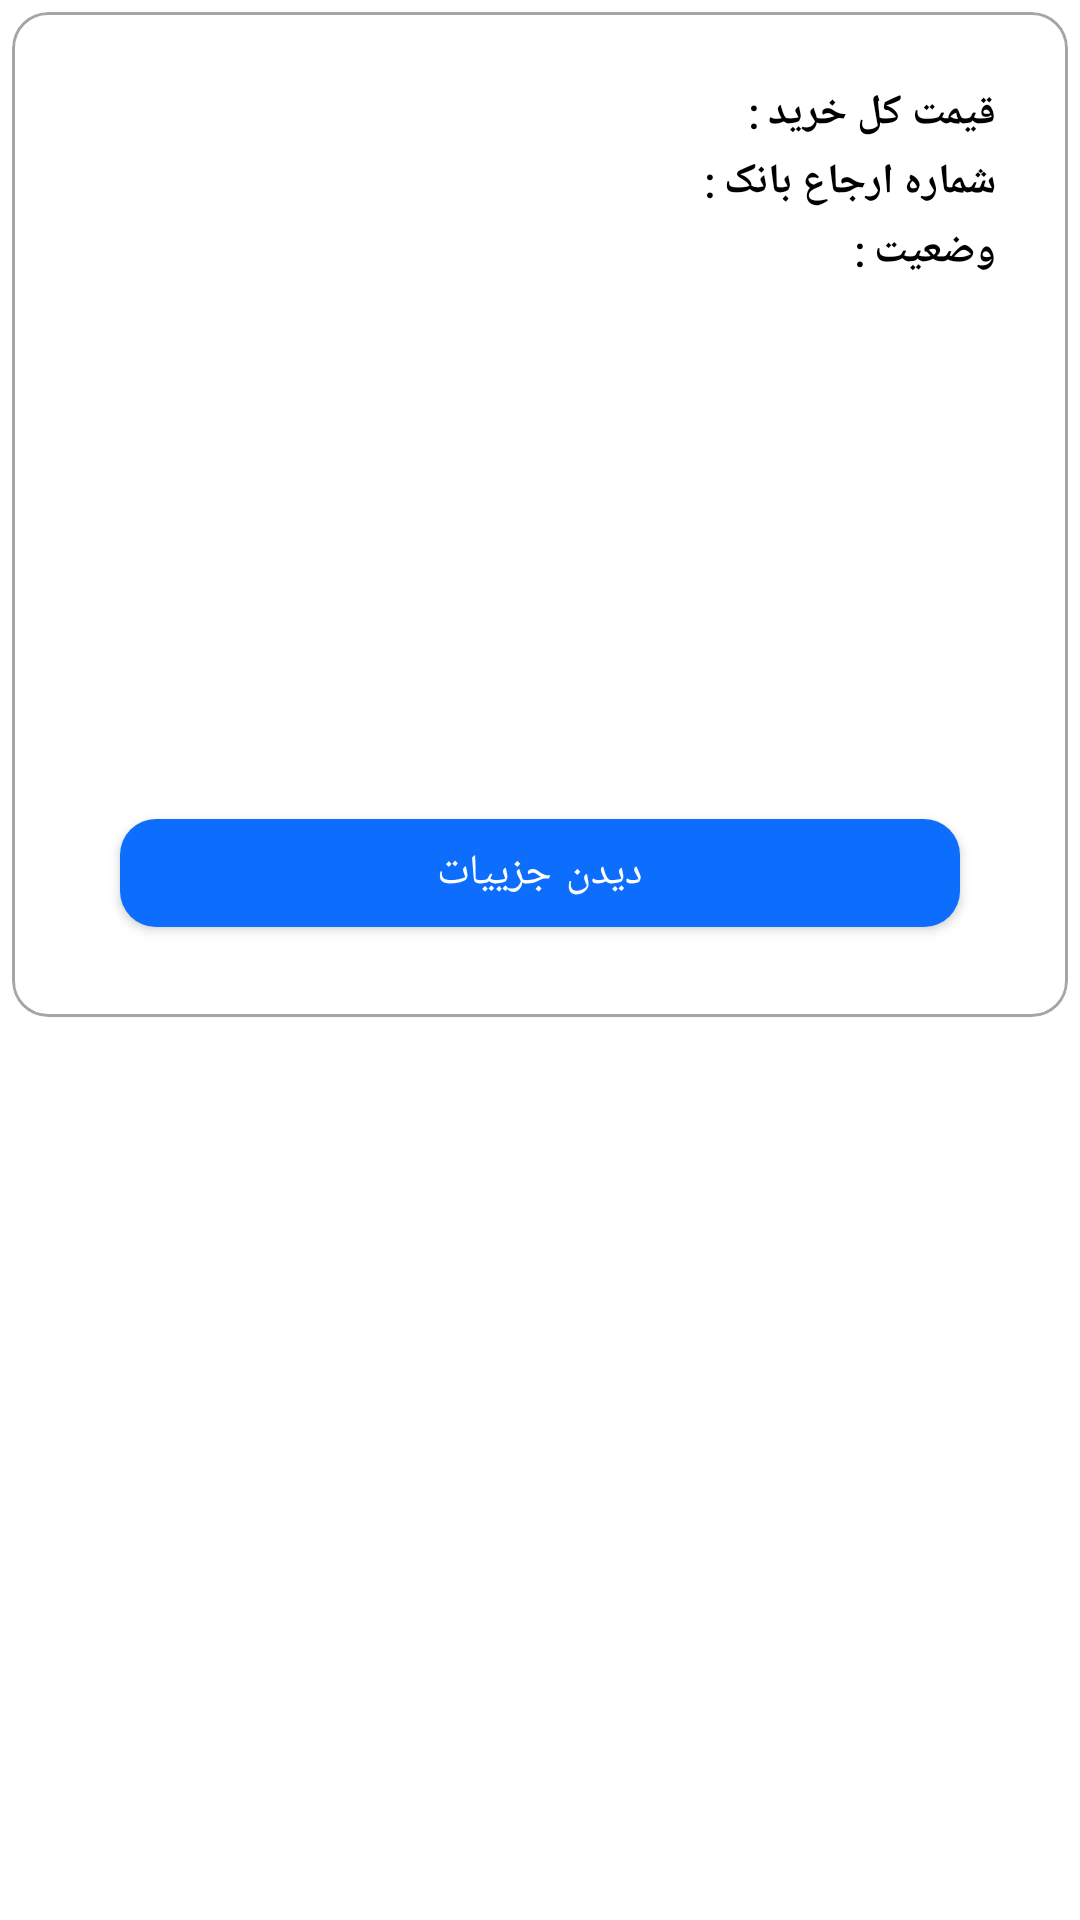

The Android layout XML behind this screen, and the referenced resources:
<!-- AndroidManifest.xml: application theme shikshap -->
<!-- res/layout/adapter_fpayments.xml -->
<?xml version="1.0" encoding="utf-8"?>
<RelativeLayout xmlns:android="http://schemas.android.com/apk/res/android"
    android:layout_width="match_parent"
    android:layout_height="wrap_content"
    xmlns:app="http://schemas.android.com/apk/res-auto"
    android:orientation="vertical"
    android:layoutDirection="rtl"
    android:padding="4sp">
<com.google.android.material.card.MaterialCardView
    android:layout_width="match_parent"
    android:layout_height="wrap_content"
    app:contentPadding="12sp"
    app:strokeColor="@color/gray"
    app:cardCornerRadius="12sp"
    app:strokeWidth="1sp">
    <LinearLayout
        android:layout_width="match_parent"
        android:layout_height="wrap_content"
        android:padding="12sp"
        android:orientation="vertical">
        <LinearLayout
            android:layout_width="match_parent"
            android:layout_height="wrap_content"
            android:orientation="horizontal">
            <TextView
                android:layout_width="wrap_content"
                android:layout_height="wrap_content"
                android:textColor="@color/black"
                android:textStyle="bold"
                android:fontFamily="@font/vazirmatn_bold"
                android:text="قیمت کل خرید : "/>
            <TextView
                android:layout_width="wrap_content"
                android:layout_height="wrap_content"
                android:fontFamily="@font/vazirmatn_light"
                android:id="@+id/amount"/>
        </LinearLayout>
        <LinearLayout
            android:layout_width="match_parent"
            android:layout_height="wrap_content"
            android:orientation="horizontal"
            android:layout_marginTop="4sp">
            <TextView
                android:layout_width="wrap_content"
                android:layout_height="wrap_content"
                android:textColor="@color/black"
                android:fontFamily="@font/vazirmatn_bold"
                android:textStyle="bold"
                android:text="شماره ارجاع بانک : "/>
            <TextView
                android:layout_width="wrap_content"
                android:layout_height="wrap_content"
                android:fontFamily="@font/vazirmatn_light"
                android:id="@+id/ref_id"/>
        </LinearLayout>
        <LinearLayout
            android:layout_width="match_parent"
            android:layout_height="wrap_content"
            android:orientation="horizontal"
            android:layout_marginTop="4sp">
            <TextView
                android:layout_width="wrap_content"
                android:layout_height="wrap_content"
                android:textColor="@color/black"
                android:fontFamily="@font/vazirmatn_bold"
                android:textStyle="bold"
                android:text="وضعیت : "/>
            <TextView
                android:layout_width="wrap_content"
                android:layout_height="wrap_content"
                android:fontFamily="@font/vazirmatn_light"
                android:id="@+id/status"/>

        </LinearLayout>

        <androidx.recyclerview.widget.RecyclerView
            android:layout_width="match_parent"
            android:layout_height="150sp"
            android:layout_marginTop="12sp"
            android:id="@+id/listImages"/>
        <com.google.android.material.button.MaterialButton
            android:layout_width="match_parent"
            android:layout_height="wrap_content"
            android:layout_marginTop="12sp"
            android:layout_marginRight="12sp"
            android:layout_marginLeft="12sp"
            android:textColor="@color/white"
            android:id="@+id/btnShowDetails"
            app:backgroundTint="@color/primary"
            android:text="دیدن جزییات"
            app:cornerRadius="12sp"/>
    </LinearLayout>
</com.google.android.material.card.MaterialCardView>
</RelativeLayout>
<!-- resources referenced by this layout -->
<resources>
  <color name="black">#FF000000</color>
  <color name="gray">#5A000000</color>
  <color name="primary">#0d6efd</color>
  <color name="white">#FFFFFFFF</color>
  <style name="shikshap" parent="Theme.MaterialComponents.Light.NoActionBar">
          
          
          <item name="colorPrimary">@color/black</item>
          <item name="android:statusBarColor">@android:color/background_light</item>
          <item name="android:windowLightStatusBar">true</item>
          <item name="android:navigationBarColor">@color/white</item>
      </style>
</resources>
